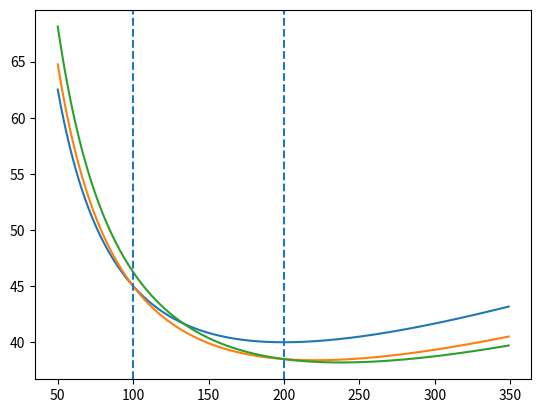

This chart was generated by the following Python code:
#!/usr/bin/env python
# coding: utf-8

# In[14]:


import numpy as np
import matplotlib.pyplot as plt

D = 20         # demand per month
c0 = 1         # unit cost bracket 1
c1 = 0.9       # unit cost bracket 2
c2 = 0.85      # unit cost bracket 3
alpha = 0.1    # interest rate holding costs per unit per month
K = 100        # ordering cost
Q1 = 100       # first bracket limit (up to Q1 no disccount)
Q2 = 200       # second bracket limit 


# In[15]:


def EOQ (D,c,alpha,K):
    return np.sqrt(2 * K * D / (alpha * c))

def EOQ_incremental (v,D,c,alpha,K):
    return np.sqrt(2 * (K + v) * D / (alpha * c))

def Qapplicable (Q,mn,mx):
    if Q <mn:
        return mn
    elif Q > mx:
        return mx
    return Q
    
def C(Q,D,c,alpha,K):
    return Q * c * alpha / 2 + K * D / Q + D * c

def C_incremental(v,Q,D,c,alpha,K):
    return alpha * v / 2 + alpha * c * Q/2 + (K + v) * D/ Q + c * D


# In[18]:


##### ALL UNIT DISCCOUNT CASE #######

# STEP 1: COMPUTE EOQ

Qstar1 = EOQ (D,c0,alpha,K)
Qstar2 = EOQ (D,c1,alpha,K)
Qstar3 = EOQ (D,c2,alpha,K)

#STEP 2: IS QSTAR WITHIN THE ALLOWED RANGE?

Qapp1 = Qapplicable (Qstar1,0,Q1)
Qapp2 = Qapplicable (Qstar2,Q1 + 1,Q2)
Qapp3 = Qapplicable (Qstar3,Q2 + 1,999999)

#STEP 3: COMPUTE THE COST OF Q APPLICABLE

Capp1 = C(Qapp1,D,c0,alpha,K)
Capp2 = C(Qapp2,D,c1,alpha,K)
Capp3 = C(Qapp3,D,c2,alpha,K)

print(Capp1,Capp2,Capp3)


# In[24]:


##### INCREMENTAL DISCCOUNT #######
# STEP 1: COMPUTE EOQ

v0 =0
v1 = v0 + (c0 - c1) * Q1
v2 = v1 + (c1 - c2) * Q2

Qstar1 = EOQ_incremental (v0,D,c0,alpha,K)
Qstar2 = EOQ_incremental (v1,D,c1,alpha,K)
Qstar3 = EOQ_incremental (v2,D,c2,alpha,K)

#STEP 2: IS QSTAR WITHIN THE ALLOWED RANGE?

Qapp1 = Qapplicable (Qstar1,0,Q1)
Qapp2 = Qapplicable (Qstar2,Q1 + 1,Q2)
Qapp3 = Qapplicable (Qstar3,Q2 + 1,999999)

#STEP 3: COMPUTE THE COST OF Q APPLICABLE

Capp1 = C_incremental(v0,Qapp1,D,c0,alpha,K)
Capp2 = C_incremental(v1,Qapp2,D,c1,alpha,K)
Capp3 = C_incremental(v2,Qapp3,D,c2,alpha,K)

print(Capp1, Capp2,Capp3)


# In[26]:


# PLOT INCREMENTAL
Qs = range (50, 350)
Cs1 = [C_incremental(v0,quantity,D,c0,alpha,K) for quantity in Qs]
Cs2 = [C_incremental(v1,quantity,D,c1,alpha,K) for quantity in Qs]
Cs3 = [C_incremental(v2,quantity,D,c2,alpha,K) for quantity in Qs]
plt.plot (Qs,Cs1)
plt.plot (Qs,Cs2)
plt.plot (Qs,Cs3)
plt.axvline(x=Q1,ls='--')
plt.axvline(x=Q2,ls='--')

